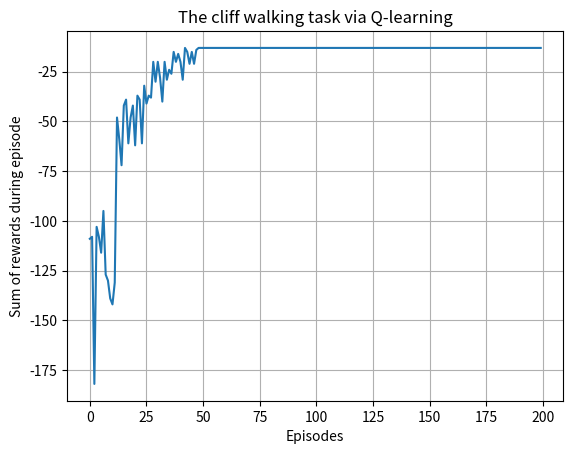

Write the Python code that produced this figure.
import numpy as np
import matplotlib.pyplot as plt

class QAgent:
    def __init__(self, state_size, action_size):
        self.EPSILON = .1
        self.ALPHA = .85
        self.GAMMA = .99
        self.num_action = action_size
        self.Q = np.zeros([state_size, self.num_action])

    def chooseAction(self, state):
        if np.random.binomial(1, self.EPSILON) == 1:
            return np.random.choice(self.num_action)
        else:
            return np.argmax(self.Q[state,:])
    
    def learn(self, state, action, reward, nextState):
        self.Q[state, action] += self.ALPHA*(reward + self.GAMMA*np.max(self.Q[nextState,:]) - self.Q[state, action])

    def reduceExploration(self, i):
            self.EPSILON /= i+1


class  CliffWalking:
    def __init__(self, hight, width):
        self.hight = hight
        self.width = width
        self.observation_space = self.hight * self.width
        self.action_space = [ "U", "D", "L", "R" ]
        self.action_space_n = len(self.action_space)

        self.current_position = [ self.hight-1, 0 ]

        self.env = np.array(range(self.observation_space), dtype='U16').reshape(self.hight, self.width)
        self.mapper = np.array(range(self.observation_space)).reshape(self.hight, self.width)
        self.env[ :, : ] = " "
        self.env[ self.hight-1, 1:self.width-1 ] = "X"
        self.env[ self.hight-1, 0 ] = "*"
        self.env[ self.hight-1, self.width-1 ] = "G"

    def step(self, action):
        #remove previous_position
        self.env[ self.current_position[ 0 ], self.current_position[ 1 ] ] = " "

        #calculate next_position
        if (self.action_space[ action ] == self.action_space[ 0 ] and self.current_position[ 0 ] > 0):
            self.current_position[ 0 ] += -1
        elif (self.action_space[ action ] == self.action_space[ 1 ] and self.current_position[ 0 ] < self.hight-1):
            self.current_position[ 0 ] += 1
        elif (self.action_space[ action ] == self.action_space[ 2 ] and self.current_position[ 1 ] > 0):
            self.current_position[ 1 ] += -1
        elif (self.action_space[ action ] == self.action_space[ 3 ] and self.current_position[ 1 ] < self.width-1):
            self.current_position[ 1 ] += 1

        nextState = self.mapper[ self.current_position[ 0 ], self.current_position[ 1 ] ]

        #receive reward
        reward = -100 if (self.env[ self.current_position[ 0 ], self.current_position[ 1 ] ] == "X") else -1

        #check is the game over
        isDone = True if (self.env[ self.current_position[ 0 ], self.current_position[ 1 ] ] == "X" or self.env[ self.current_position[ 0 ], self.current_position[ 1 ] ] == "G") else False

        #render next_position
        if (not isDone):
            self.env[ self.current_position[ 0 ], self.current_position[ 1 ] ] = "*"
        
        return nextState, reward, isDone, ""
    
    def reset(self):
        self.env[ self.hight-1, 0 ] = "*"
        self.current_position = [ self.hight-1, 0 ]
        
        return self.mapper[ self.hight-1, 0 ]

    def render(self):
        print (self.env)


if __name__ == "__main__":
    env = CliffWalking(4, 12)

    num_episodes = 200
    num_steps = 100

    agent = QAgent(env.observation_space, env.action_space_n)

    total_reward = np.zeros(num_episodes)

    for i in range(num_episodes):
        state = env.reset()
        
        for j in range(num_steps):
            env.render()

            action = agent.chooseAction(state)
            
            nextState, reward, isDone, info = env.step(action)

            agent.learn(state, action, reward, nextState)
            
            total_reward[i] += reward
            state = nextState
            
            if isDone == True:
                agent.reduceExploration(i)
                break

    print (agent.Q)

    #show graph
    x = np.arange(0, num_episodes, 1)
    y = np.array(total_reward)
    plt.plot(x, y)

    plt.xlabel('Episodes')
    plt.ylabel('Sum of rewards during episode')
    plt.title('The cliff walking task via Q-learning')
    plt.grid(True)
    plt.show()